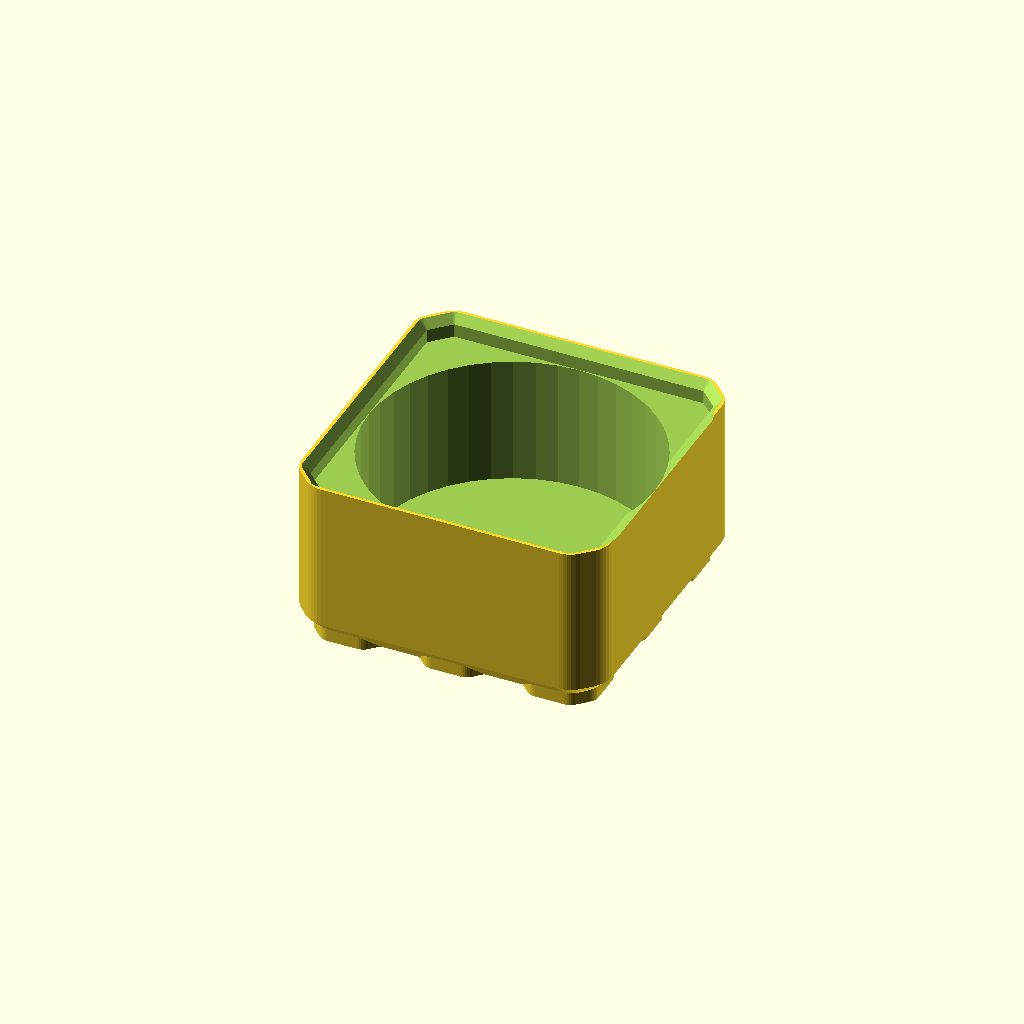
Cell 1: rendered with the file's own defaults.
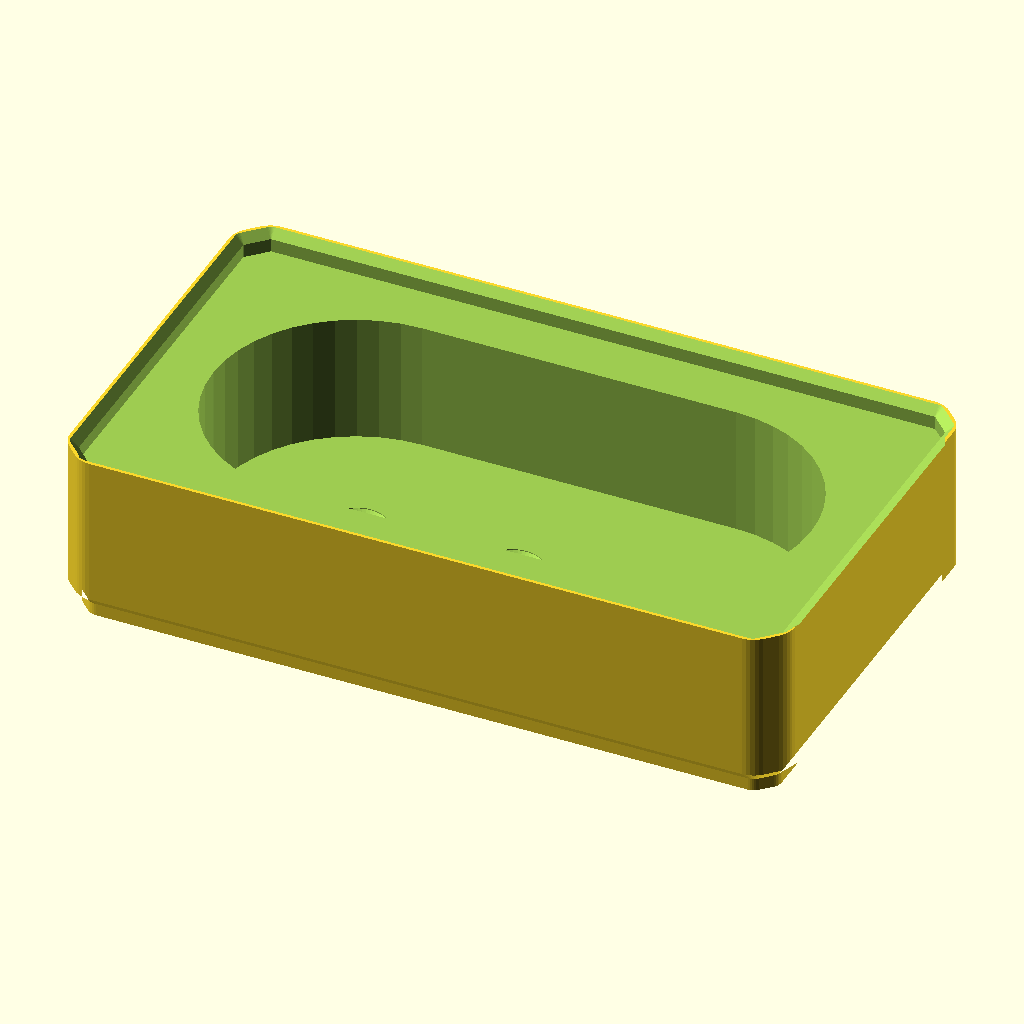
Cell 2: the "p1784" preset from the model's presets file.
One fixed orthographic camera (rotation 55°, 0°, 25°; colour scheme Cornfield) for every cell.
The OpenSCAD source (2023/misc/BabyGateFootSeat0.scad):
// BabyGateFootSeat0.3
// 
// Block to be screwed to the wall to hold baby gate feet
// so that it doesn't slide down when Marilla stands on it,
// preventing the cats from being able to get through.
// 
// Changes:
// v0.2:
// - length is configurable
// v0.3:
// - length, width, and slot length are all configurable in one-atom increments

floor_height = 3.175;
total_height = 19.05;
cutout_diameter = 35;
width_atoms = 3; // [2 : 1 : 6]
length_atoms = 3; // [2 : 1 : 12]
cutout_length_atoms = 0;
$tgx11_offset = -0.1;

module __babygatefoorseat__end_params() { }

use <../lib/TOGHoleLib2.scad>
use <../lib/TOGMod1.scad>
use <../lib/TOGMod1Constructors.scad>
use <../lib/TOGPath1.scad>
use <../lib/TOGridLib3.scad>
use <../lib/TGx11.1Lib.scad>

$fn = 48;
$togridlib3_unit_table = tgx11_get_default_unit_table();

bottom_segmentation = width_atoms == 3 && length_atoms == 3 ? "chatom" : "block";
length = togridlib3_decode([length_atoms, "atom"]);

cutout_polyline_length = togridlib3_decode([cutout_length_atoms, "atom"]);
cutout_polyline_points =
	cutout_polyline_length == 0 ? [[0,0]] :
	[
		[-cutout_polyline_length/2, 0],
		[+cutout_polyline_length/2, 0],
	];

cutout_rath = togpath1_polyline_to_rath(cutout_polyline_points, cutout_diameter/2);
cutout_polygon = togmod1_make_polygon(togpath1_rath_to_polypoints(cutout_rath));

togmod1_domodule(["difference",
	//togmod1_linear_extrude_z([0, total_height], togmod1_make_rounded_beveled_rect([38.1,38.1], 3.175, 3.175)),
	tgx11_block([[length_atoms, "atom"], [width_atoms, "atom"], [total_height, "mm"]], bottom_segmentation=bottom_segmentation, top_segmentation="block"),
	
	togmod1_linear_extrude_z([floor_height, total_height+1], cutout_polygon),
	for( xm=[-cutout_length_atoms/2 : 1.5 : cutout_length_atoms/2] )
		["translate", [togridlib3_decode([xm,"atom"]),0,floor_height], tog_holelib2_hole("THL-1001")],
]);
Customizer parameters (derived from the source; name, type, default, range or options):
floor_height: number, default 3.175
total_height: number, default 19.05
cutout_diameter: number, default 35
width_atoms: number, default 3, range 2 to 6, step 1
length_atoms: number, default 3, range 2 to 12, step 1
cutout_length_atoms: number, default 0
